Labelled photos from "semi-conductor-image-classification-first", an image-classification folder in Natsukashii/Datasets. The possible labels are: bad 1, good semiconductor.

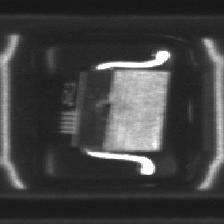
Label: bad 1

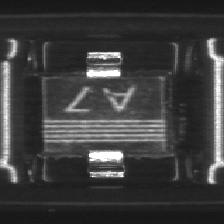
Label: good semiconductor

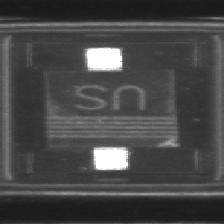
Label: bad 1

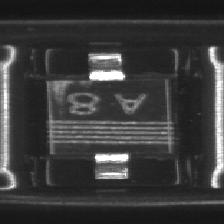
Label: bad 1

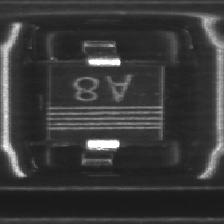
Label: good semiconductor

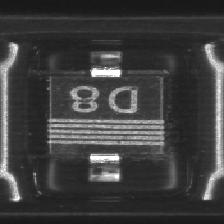
Label: good semiconductor
